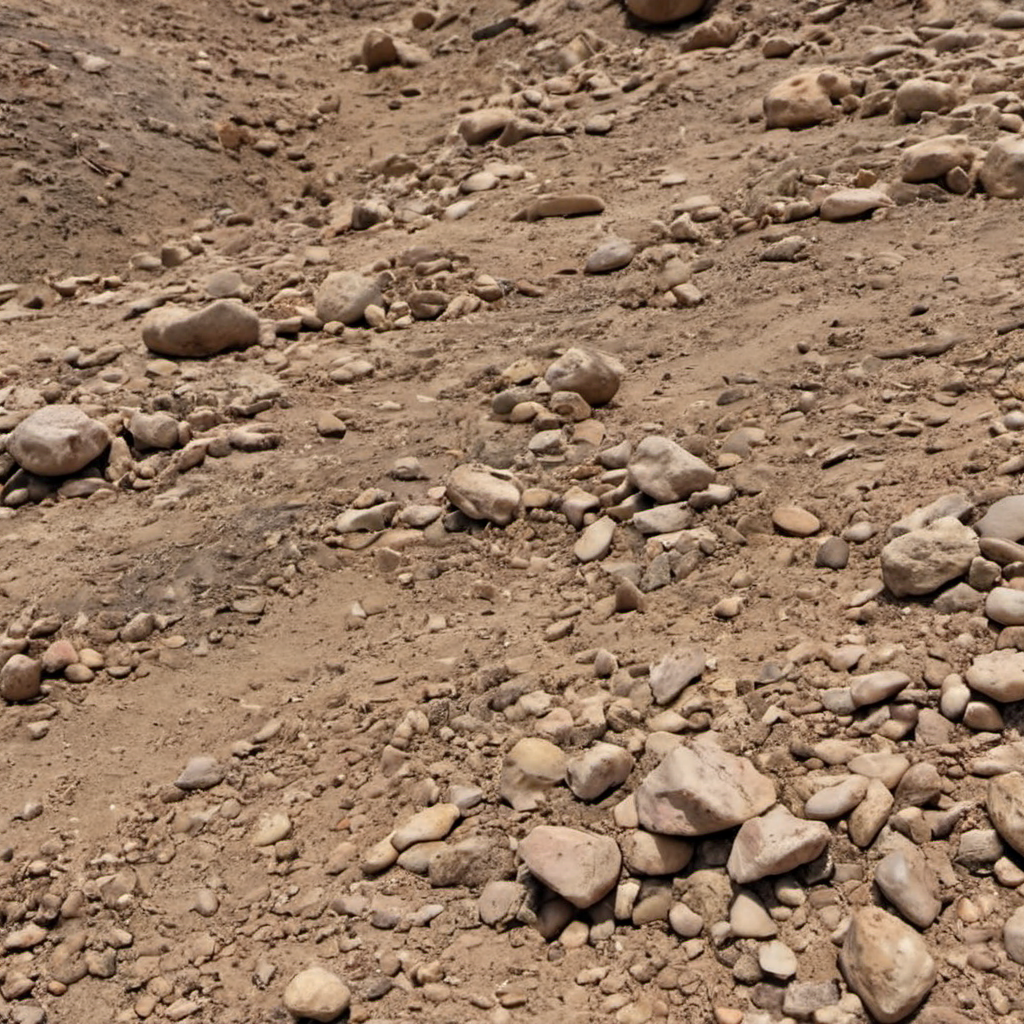
Generation parameters embedded in this image by AUTOMATIC1111 Stable Diffusion web UI or a fork of it (Forge, ...) (PNG 'parameters' text chunk):
semi-arid mountain scrubs dirt roots rocks closeup, photo, photo realistic, texture
Negative prompt: painting, illustration, watermark
Steps: 20, Sampler: DPM++ 2M SDE, Schedule type: Karras, CFG scale: 4.6, Seed: 1453896930, Size: 1024x1024, Model hash: 9a057fe5f3, Model: suzannesXLMix_v80, Version: f2.0.1v1.10.1-previous-659-gc055f2d4, Module 1: t5_xxl_ablit_v2